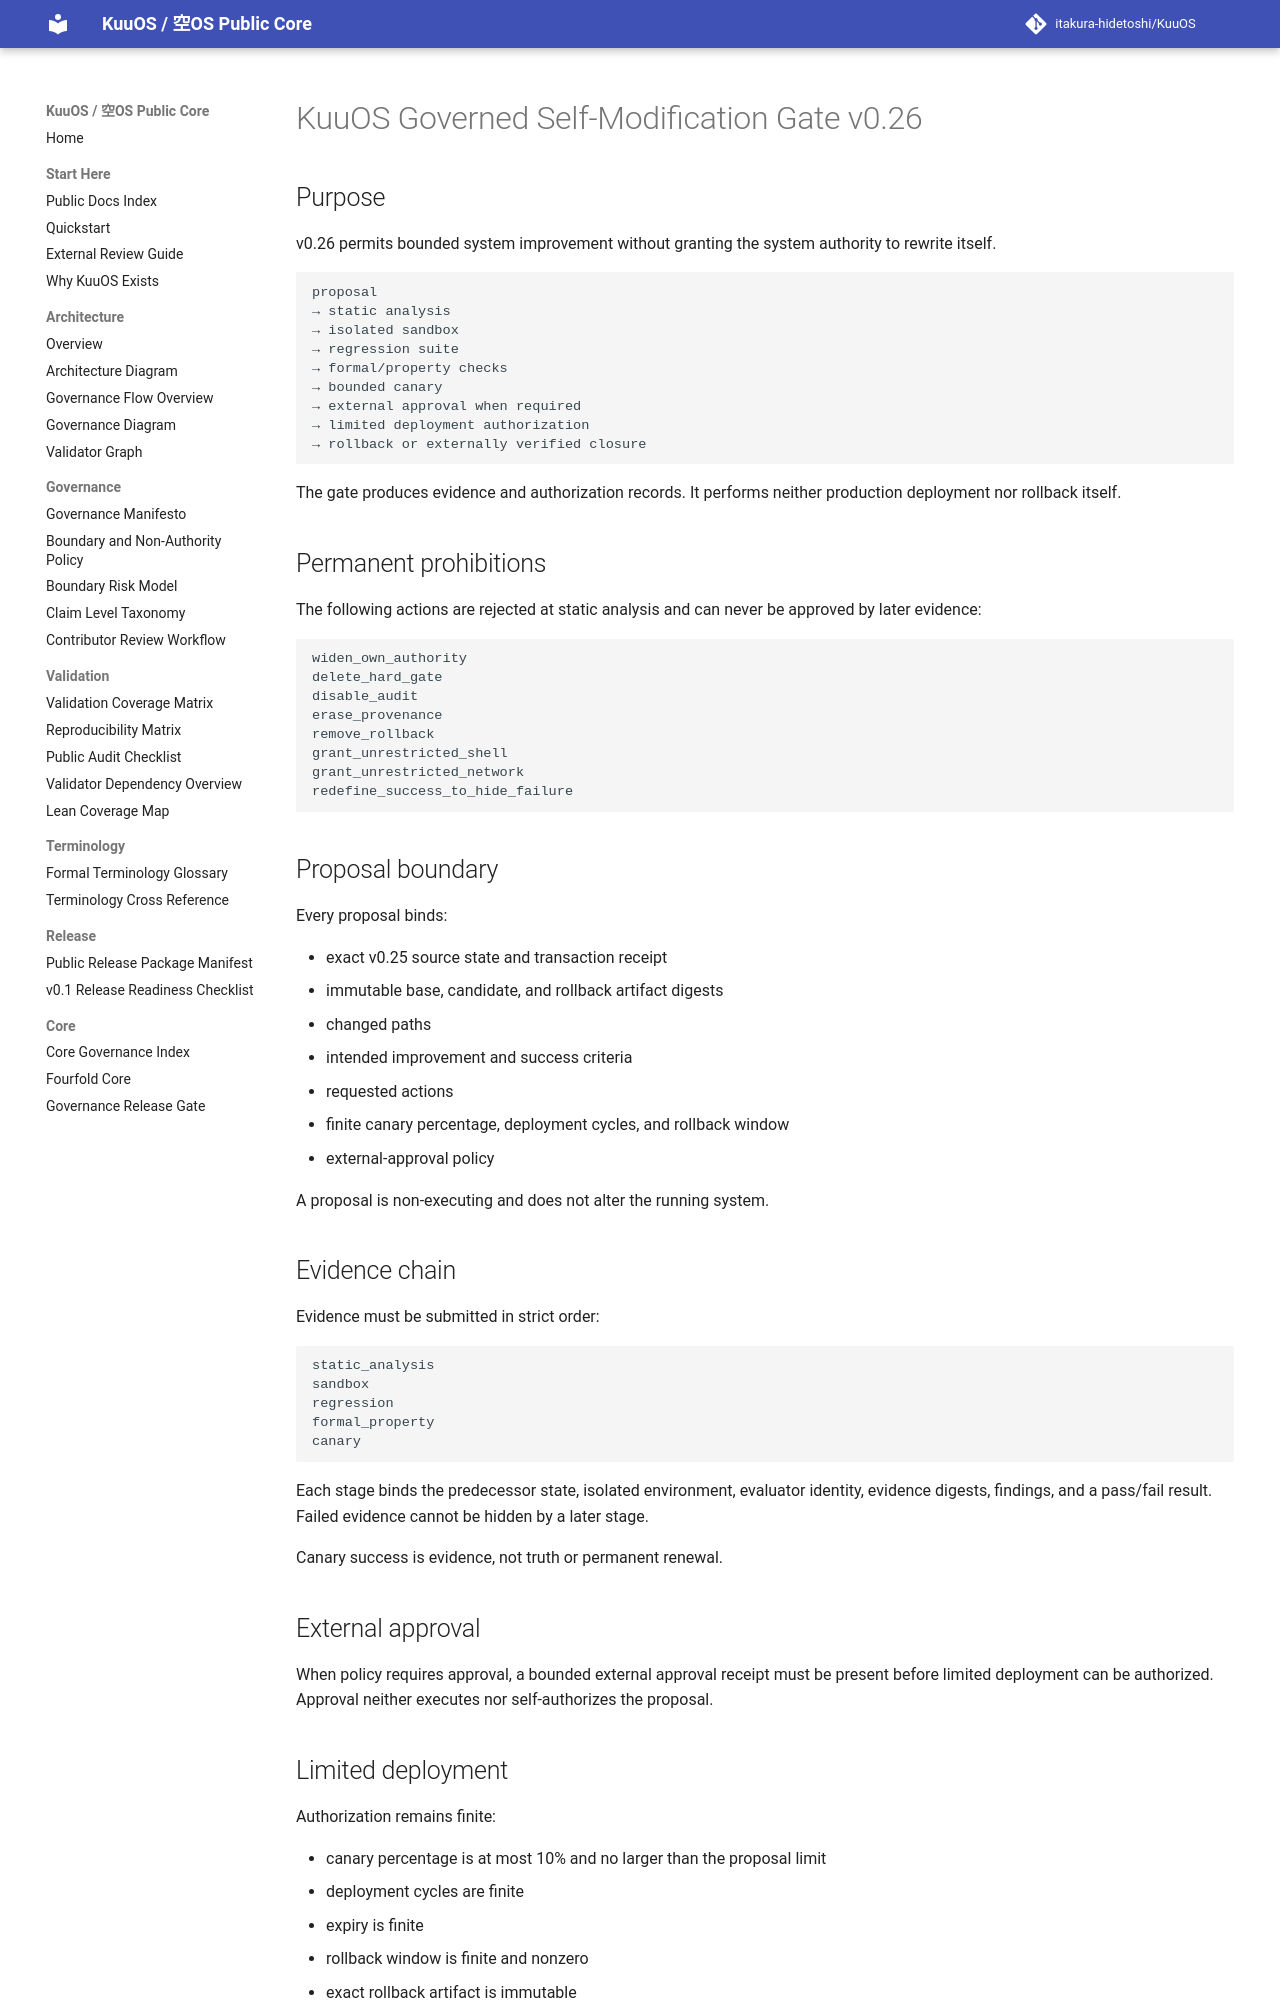

repository: itakura-hidetoshi/KuuOS · page: KUUOS_GOVERNED_SELF_MODIFICATION_KERNEL_v0_26/index.html · generator: mkdocs

# KuuOS Governed Self-Modification Gate v0.26

## Purpose

v0.26 permits bounded system improvement without granting the system authority to rewrite itself.

```text
proposal
→ static analysis
→ isolated sandbox
→ regression suite
→ formal/property checks
→ bounded canary
→ external approval when required
→ limited deployment authorization
→ rollback or externally verified closure
```

The gate produces evidence and authorization records. It performs neither production deployment nor rollback itself.

## Permanent prohibitions

The following actions are rejected at static analysis and can never be approved by later evidence:

```text
widen_own_authority
delete_hard_gate
disable_audit
erase_provenance
remove_rollback
grant_unrestricted_shell
grant_unrestricted_network
redefine_success_to_hide_failure
```

## Proposal boundary

Every proposal binds:

- exact v0.25 source state and transaction receipt
- immutable base, candidate, and rollback artifact digests
- changed paths
- intended improvement and success criteria
- requested actions
- finite canary percentage, deployment cycles, and rollback window
- external-approval policy

A proposal is non-executing and does not alter the running system.

## Evidence chain

Evidence must be submitted in strict order:

```text
static_analysis
sandbox
regression
formal_property
canary
```

Each stage binds the predecessor state, isolated environment, evaluator identity, evidence digests, findings, and a pass/fail result. Failed evidence cannot be hidden by a later stage.

Canary success is evidence, not truth or permanent renewal.

## External approval

When policy requires approval, a bounded external approval receipt must be present before limited deployment can be authorized. Approval neither executes nor self-authorizes the proposal.

## Limited deployment

Authorization remains finite:

- canary percentage is at most 10% and no larger than the proposal limit
- deployment cycles are finite
- expiry is finite
- rollback window is finite and nonzero
- exact rollback artifact is immutable
- separate ActOS authorization and transaction are required
- production-wide deployment is not authorized
- user pause/cancel/handover remains available
